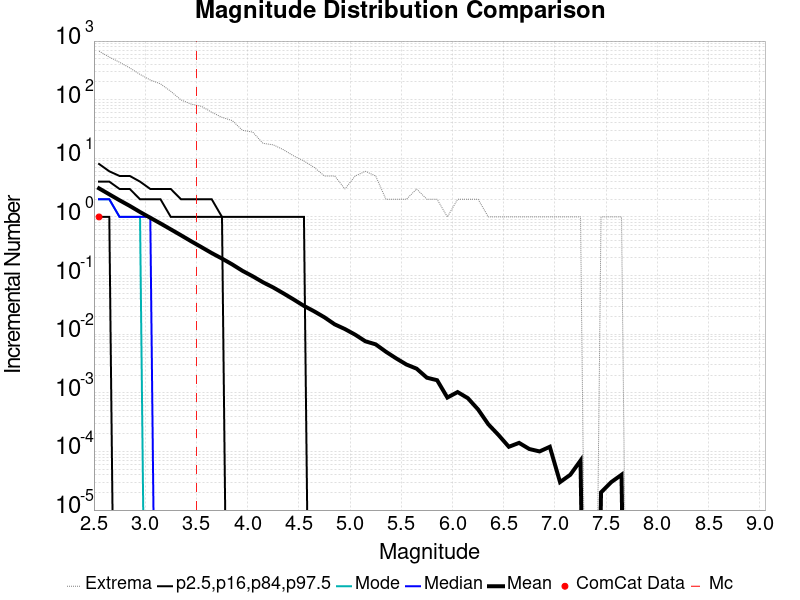

The file beside this chart, header and first rows:
Magnitude, ComCat Data, Simulation Mean, Simulation Median, Simulation Mode, Simulation Minimum, Simulation Maximum, 2.5 %-ile, 16 %-ile, 84 %-ile, 97.5 %-ile
2.55, 1.0, 3.07, 2.0, 2.0, 0.0, 672.0, 0.0, 1.0, 4.0, 8.0
2.65, 0.0, 2.429, 2.0, 2.0, 0.0, 533.0, 0.0, 1.0, 4.0, 6.0
2.75, 0.0, 1.924, 1.0, 1.0, 0.0, 435.0, 0.0, 0.0, 3.0, 5.0
2.85, 0.0, 1.541, 1.0, 1.0, 0.0, 348.0, 0.0, 0.0, 3.0, 5.0
2.95, 0.0, 1.214, 1.0, 1.0, 0.0, 270.0, 0.0, 0.0, 2.0, 4.0
3.05, 0.0, 0.9677, 1.0, 0.0, 0.0, 217.0, 0.0, 0.0, 2.0, 3.0
3.15, 0.0, 0.7741, 0.0, 0.0, 0.0, 186.0, 0.0, 0.0, 2.0, 3.0
3.25, 0.0, 0.614, 0.0, 0.0, 0.0, 139.0, 0.0, 0.0, 1.0, 3.0
3.35, 0.0, 0.4865, 0.0, 0.0, 0.0, 99.0, 0.0, 0.0, 1.0, 2.0
3.45, 0.0, 0.3837, 0.0, 0.0, 0.0, 84.0, 0.0, 0.0, 1.0, 2.0
3.55, 0.0, 0.305, 0.0, 0.0, 0.0, 77.0, 0.0, 0.0, 1.0, 2.0
3.65, 0.0, 0.2416, 0.0, 0.0, 0.0, 61.0, 0.0, 0.0, 1.0, 2.0
3.75, 0.0, 0.1949, 0.0, 0.0, 0.0, 50.0, 0.0, 0.0, 1.0, 1.0
3.85, 0.0, 0.1549, 0.0, 0.0, 0.0, 44.0, 0.0, 0.0, 0.0, 1.0
3.95, 0.0, 0.1204, 0.0, 0.0, 0.0, 30.0, 0.0, 0.0, 0.0, 1.0
4.05, 0.0, 0.09716, 0.0, 0.0, 0.0, 28.0, 0.0, 0.0, 0.0, 1.0
4.15, 0.0, 0.07686, 0.0, 0.0, 0.0, 18.0, 0.0, 0.0, 0.0, 1.0
4.25, 0.0, 0.06266, 0.0, 0.0, 0.0, 17.0, 0.0, 0.0, 0.0, 1.0
4.35, 0.0, 0.04967, 0.0, 0.0, 0.0, 14.0, 0.0, 0.0, 0.0, 1.0
4.45, 0.0, 0.03902, 0.0, 0.0, 0.0, 11.0, 0.0, 0.0, 0.0, 1.0
4.55, 0.0, 0.03039, 0.0, 0.0, 0.0, 9.0, 0.0, 0.0, 0.0, 1.0
4.65, 0.0, 0.02454, 0.0, 0.0, 0.0, 7.0, 0.0, 0.0, 0.0, 0.0
4.75, 0.0, 0.0194, 0.0, 0.0, 0.0, 5.0, 0.0, 0.0, 0.0, 0.0
4.85, 0.0, 0.01473, 0.0, 0.0, 0.0, 5.0, 0.0, 0.0, 0.0, 0.0
4.95, 0.0, 0.01223, 0.0, 0.0, 0.0, 3.0, 0.0, 0.0, 0.0, 0.0
5.05, 0.0, 0.00981, 0.0, 0.0, 0.0, 5.0, 0.0, 0.0, 0.0, 0.0
5.15, 0.0, 0.00756, 0.0, 0.0, 0.0, 6.0, 0.0, 0.0, 0.0, 0.0
5.25, 0.0, 0.00671, 0.0, 0.0, 0.0, 5.0, 0.0, 0.0, 0.0, 0.0
5.35, 0.0, 0.00502, 0.0, 0.0, 0.0, 2.0, 0.0, 0.0, 0.0, 0.0
5.45, 0.0, 0.00387, 0.0, 0.0, 0.0, 2.0, 0.0, 0.0, 0.0, 0.0
5.55, 0.0, 0.00304, 0.0, 0.0, 0.0, 2.0, 0.0, 0.0, 0.0, 0.0
5.65, 0.0, 0.00258, 0.0, 0.0, 0.0, 3.0, 0.0, 0.0, 0.0, 0.0
5.75, 0.0, 0.00181, 0.0, 0.0, 0.0, 2.0, 0.0, 0.0, 0.0, 0.0
5.85, 0.0, 0.00164, 0.0, 0.0, 0.0, 2.0, 0.0, 0.0, 0.0, 0.0
5.95, 0.0, 8.3E-4, 0.0, 0.0, 0.0, 1.0, 0.0, 0.0, 0.0, 0.0
6.05, 0.0, 0.00103, 0.0, 0.0, 0.0, 2.0, 0.0, 0.0, 0.0, 0.0
6.15, 0.0, 8.1E-4, 0.0, 0.0, 0.0, 2.0, 0.0, 0.0, 0.0, 0.0
6.25, 0.0, 5.2E-4, 0.0, 0.0, 0.0, 2.0, 0.0, 0.0, 0.0, 0.0
6.35, 0.0, 2.9E-4, 0.0, 0.0, 0.0, 1.0, 0.0, 0.0, 0.0, 0.0
6.45, 0.0, 1.9E-4, 0.0, 0.0, 0.0, 1.0, 0.0, 0.0, 0.0, 0.0
6.55, 0.0, 1.2E-4, 0.0, 0.0, 0.0, 1.0, 0.0, 0.0, 0.0, 0.0
6.65, 0.0, 1.4E-4, 0.0, 0.0, 0.0, 1.0, 0.0, 0.0, 0.0, 0.0
6.75, 0.0, 1.1E-4, 0.0, 0.0, 0.0, 1.0, 0.0, 0.0, 0.0, 0.0
6.85, 0.0, 1.0E-4, 0.0, 0.0, 0.0, 1.0, 0.0, 0.0, 0.0, 0.0
6.95, 0.0, 1.2E-4, 0.0, 0.0, 0.0, 1.0, 0.0, 0.0, 0.0, 0.0
7.05, 0.0, 3.0E-5, 0.0, 0.0, 0.0, 1.0, 0.0, 0.0, 0.0, 0.0
7.15, 0.0, 4.0E-5, 0.0, 0.0, 0.0, 1.0, 0.0, 0.0, 0.0, 0.0
7.25, 0.0, 7.0E-5, 0.0, 0.0, 0.0, 1.0, 0.0, 0.0, 0.0, 0.0
7.35, 0.0, 0.0, 0.0, 0.0, 0.0, 0.0, 0.0, 0.0, 0.0, 0.0
7.45, 0.0, 2.0E-5, 0.0, 0.0, 0.0, 1.0, 0.0, 0.0, 0.0, 0.0
7.55, 0.0, 3.0E-5, 0.0, 0.0, 0.0, 1.0, 0.0, 0.0, 0.0, 0.0
7.65, 0.0, 4.0E-5, 0.0, 0.0, 0.0, 1.0, 0.0, 0.0, 0.0, 0.0
7.75, 0.0, 0.0, 0.0, 0.0, 0.0, 0.0, 0.0, 0.0, 0.0, 0.0
7.85, 0.0, 0.0, 0.0, 0.0, 0.0, 0.0, 0.0, 0.0, 0.0, 0.0
7.95, 0.0, 0.0, 0.0, 0.0, 0.0, 0.0, 0.0, 0.0, 0.0, 0.0
8.05, 0.0, 0.0, 0.0, 0.0, 0.0, 0.0, 0.0, 0.0, 0.0, 0.0
8.15, 0.0, 0.0, 0.0, 0.0, 0.0, 0.0, 0.0, 0.0, 0.0, 0.0
8.25, 0.0, 0.0, 0.0, 0.0, 0.0, 0.0, 0.0, 0.0, 0.0, 0.0
8.35, 0.0, 0.0, 0.0, 0.0, 0.0, 0.0, 0.0, 0.0, 0.0, 0.0
8.45, 0.0, 0.0, 0.0, 0.0, 0.0, 0.0, 0.0, 0.0, 0.0, 0.0
... 6 more rows
